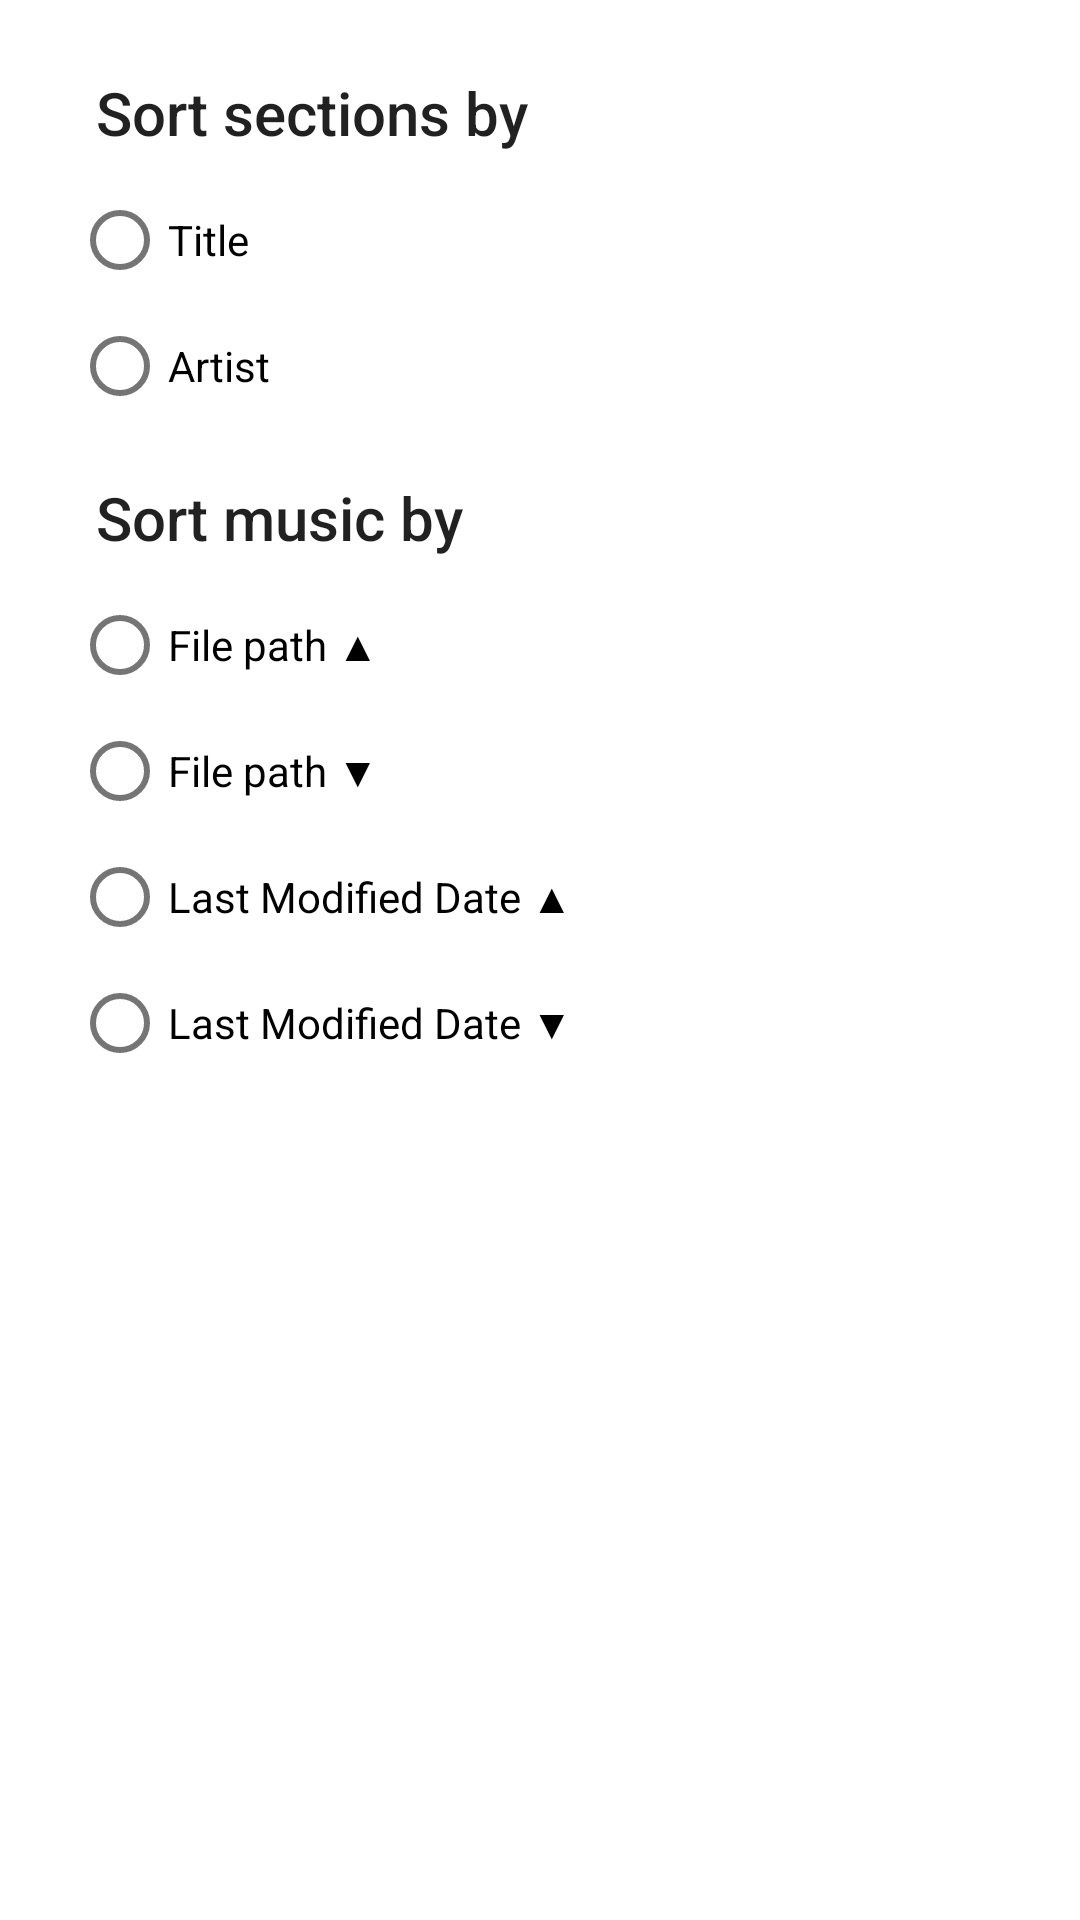

Android layout source for this screen:
<!-- AndroidManifest.xml: application theme Theme.DupeCleanerKt -->
<!-- res/layout/dialog_music_sort_options.xml -->
<?xml version="1.0" encoding="utf-8"?>
<ScrollView xmlns:android="http://schemas.android.com/apk/res/android"
    android:layout_width="match_parent"
    android:layout_height="match_parent">

    <LinearLayout
        android:layout_width="match_parent"
        android:layout_height="wrap_content"
        android:minWidth="240dp"
        android:orientation="vertical"
        android:paddingVertical="16dp"
        android:paddingHorizontal="24dp">

        <TextView
            style="@style/TextAppearance.AppCompat.Title"
            android:layout_width="match_parent"
            android:layout_height="wrap_content"
            android:padding="8dp"
            android:text="Sort sections by" />

        <RadioGroup
            android:id="@+id/rgSections"
            android:layout_width="match_parent"
            android:layout_height="wrap_content">

            <RadioButton
                android:id="@+id/rbTitle"
                android:layout_width="match_parent"
                android:layout_height="42dp"
                android:text="Title" />

            <RadioButton
                android:id="@+id/rbArtist"
                android:layout_width="match_parent"
                android:layout_height="42dp"
                android:text="Artist" />
        </RadioGroup>

        <TextView
            style="@style/TextAppearance.AppCompat.Title"
            android:layout_width="match_parent"
            android:layout_height="wrap_content"
            android:layout_marginTop="8dp"
            android:padding="8dp"
            android:text="Sort music by" />

        <RadioGroup
            android:id="@+id/rgItems"
            android:layout_width="match_parent"
            android:layout_height="wrap_content">

            <RadioButton
                android:id="@+id/rbFilePathAsc"
                android:layout_width="match_parent"
                android:layout_height="42dp"
                android:text="File path ▲" />

            <RadioButton
                android:id="@+id/rbFilePathDsc"
                android:layout_width="match_parent"
                android:layout_height="42dp"
                android:text="File path ▼" />

            <RadioButton
                android:id="@+id/rbItemLastModifiedDateAsc"
                android:layout_width="match_parent"
                android:layout_height="42dp"
                android:text="Last Modified Date ▲" />

            <RadioButton
                android:id="@+id/rbItemLastModifiedDateDsc"
                android:layout_width="match_parent"
                android:layout_height="42dp"
                android:text="Last Modified Date ▼" />
        </RadioGroup>
    </LinearLayout>
</ScrollView>
<!-- resources referenced by this layout -->
<resources>
  <style name="Theme.DupeCleanerKt" parent="Theme.MaterialComponents.DayNight.NoActionBar">
          
          <item name="colorPrimary">@color/color_primary</item>
          <item name="colorPrimaryVariant">@color/color_primary_variant</item>
          <item name="colorOnPrimary">@color/white</item>
          
          <item name="colorSecondary">@color/color_secondary</item>
          <item name="colorSecondaryVariant">@color/color_secondary_variant</item>
          <item name="colorOnSecondary">@color/black</item>
          
          <item name="android:statusBarColor" tools:targetApi="l">?colorPrimary</item>
  
          <item name="actionBarStyle">@style/ActionBarStyle</item>
          <item name="toolbarStyle">@style/ToolBarStyle</item>
      </style>
  <color name="color_primary">#FF5D4037</color>
  <color name="color_primary_variant">#422D27</color>
  <color name="white">#FFFFFFFF</color>
  <color name="color_secondary">#FFE89F89</color>
  <color name="color_secondary_variant">#FFA87363</color>
  <color name="black">#FF000000</color>
  <style name="ActionBarStyle" parent="Widget.MaterialComponents.ActionBar.Surface">
          <item name="background">?colorPrimary</item>
      </style>
  <style name="ToolBarStyle" parent="Widget.MaterialComponents.Toolbar.PrimarySurface">
          <item name="background">?colorPrimary</item>
      </style>
</resources>
